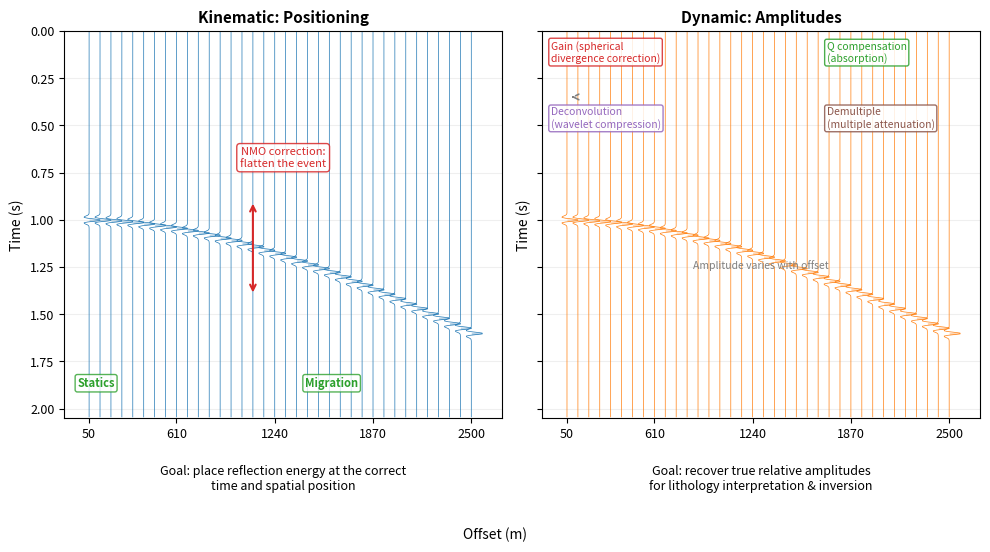

Write the Python code that produced this figure.
#!/usr/bin/env python3
"""
Figure: Kinematic vs Dynamic problems in seismic data processing.

Two-panel layout:
  (Left)  Kinematic panel — synthetic CMP gather with a single hyperbolic
          reflection of constant amplitude.  Annotations highlight the goal
          of placing reflection energy at the correct time and spatial
          position (NMO correction, static corrections, migration).
  (Right) Dynamic panel — the same gather geometry but with offset-dependent
          amplitude variations (AVO-style).  Annotations highlight the goal
          of recovering true relative amplitudes (gain, deconvolution,
          Q-compensation, demultiple).

Pedagogical intention: show students that seismic processing has two
complementary themes — positioning (kinematic) and amplitude recovery
(dynamic) — and that both are needed for accurate imaging and inversion.
"""

import matplotlib.pyplot as plt
import numpy as np
from pathlib import Path


# ---------------------------------------------------------------------------
# Parameters
# ---------------------------------------------------------------------------
DT = 0.004             # time sampling (s)
N_SAMPLES = 512        # number of time samples
T_MAX = N_SAMPLES * DT # total time (s)
F_DOM = 25.0           # dominant wavelet frequency (Hz)
V1 = 2000.0            # velocity of first layer (m/s)
T0 = 1.0               # zero-offset two-way time (s)

OFFSETS = np.linspace(50, 2500, 36)  # m, 36 offsets
N_TRACES = len(OFFSETS)

# ---------------------------------------------------------------------------
# Helper: simple Ricker wavelet
# ---------------------------------------------------------------------------
def ricker_wavelet(dt: float, fdom: float, length: float = 0.3) -> np.ndarray:
    """Return a Ricker (Mexican-hat) wavelet sampled at *dt* with dominant
    frequency *fdom* and total length *length* seconds."""
    t = np.arange(-length / 2, length / 2, dt)
    arg = (np.pi * fdom * t) ** 2
    w = (1.0 - 2.0 * arg) * np.exp(-arg)
    return t, w / np.max(np.abs(w))


# ---------------------------------------------------------------------------
# Build synthetic gather
# ---------------------------------------------------------------------------
def build_gather(offsets: np.ndarray, v: float, t0: float,
                 amplitude_func=None) -> np.ndarray:
    """Create a synthetic CMP gather with one hyperbolic reflection.

    *amplitude_func* : callable(offset_m) -> amplitude scaling factor.
    If None, amplitude is constant (=1.0).
    Returns array of shape (N_TRACES, N_SAMPLES).
    """
    dt = DT
    n_samp = N_SAMPLES
    t_axis = np.arange(n_samp) * dt

    w_t, w = ricker_wavelet(dt, F_DOM)

    gather = np.zeros((len(offsets), n_samp))

    for i, x in enumerate(offsets):
        # Two-way time for this offset (hyperbolic moveout)
        t_x = np.sqrt(t0 ** 2 + (x / v) ** 2)
        idx = int(round(t_x / dt))

        amp = 1.0 if amplitude_func is None else amplitude_func(x)
        trace = np.zeros(n_samp)
        # Place wavelet at the reflection time
        nw = len(w)
        start = max(0, idx - nw // 2)
        end = min(n_samp, start + nw)
        sl = slice(start, end)
        trace[sl] = amp * w[:end - start]
        gather[i, :] = trace

    return gather


# ---------------------------------------------------------------------------
# Plot a single gather as wiggles
# ---------------------------------------------------------------------------
def plot_gather(ax, gather: np.ndarray, offsets: np.ndarray,
                title: str, color: str = "C0",
                label_offsets: bool = True):
    """Wiggle-trace display of a CMP gather."""
    n_tr, n_samp = gather.shape
    t_axis = np.arange(n_samp) * DT

    # Normalise each trace for display
    for i in range(n_tr):
        tr = gather[i, :]
        peak = np.max(np.abs(tr))
        if peak > 1e-12:
            tr = tr / peak
        ax.plot(i + tr, t_axis, color=color, lw=0.5)
        # Fill positive lobes
        ax.fill_betweenx(t_axis, i, i + tr,
                         where=(tr > 0), color=color, alpha=0.3, lw=0)

    ax.set_ylim(T_MAX, 0)
    if label_offsets:
        # Label a few offset values
        tick_idx = np.linspace(0, n_tr - 1, 5).astype(int)
        ax.set_xticks(tick_idx)
        ax.set_xticklabels([f"{offsets[i]:.0f}" for i in tick_idx])
    else:
        ax.set_xticks([])

    ax.set_title(title, fontsize=11, fontweight="bold")
    ax.set_ylabel("Time (s)")
    ax.grid(True, alpha=0.2, axis="y")
    ax.tick_params(labelsize=9)


# ---------------------------------------------------------------------------
# Main
# ---------------------------------------------------------------------------
def main():
    # --- Kinematic gather: constant amplitude -------------------------------
    gather_kin = build_gather(OFFSETS, V1, T0, amplitude_func=None)

    # --- Dynamic gather: offset-dependent amplitude (AVO effect) ------------
    def avo_amplitude(x):
        """Simple AVO-like amplitude variation: decreasing with offset."""
        return np.exp(-x / 1500)  # decays from 1.0 to ~0.19 at 2500 m

    gather_dyn = build_gather(OFFSETS, V1, T0, amplitude_func=avo_amplitude)

    # -------------------------------------------------------------------
    # Figure: two panels side-by-side
    # -------------------------------------------------------------------
    fig, (ax_kin, ax_dyn) = plt.subplots(1, 2, figsize=(10, 5.5),
                                         sharey=True)

    # --- Left panel: Kinematic -----------------------------------------
    plot_gather(ax_kin, gather_kin, OFFSETS,
                title="Kinematic: Positioning", color="C0")

    # Annotation box explaining kinematic
    ax_kin.annotate(
        "", xy=(15, 1.4), xytext=(15, 0.9),
        arrowprops=dict(arrowstyle="<->", color="C3", lw=1.5)
    )
    ax_kin.text(0.5, 0.70,
                "NMO correction:\nflatten the event",
                transform=ax_kin.transAxes, fontsize=8,
                color="C3", va="top", ha="center",
                bbox=dict(boxstyle="round,pad=0.3",
                          facecolor="white", edgecolor="C3", alpha=0.85))

    ax_kin.text(0.03, 0.08, "Statics", transform=ax_kin.transAxes,
                fontsize=8, color="C2", fontweight="bold",
                bbox=dict(boxstyle="round,pad=0.2",
                          facecolor="white", edgecolor="C2", alpha=0.8))
    ax_kin.text(0.55, 0.08, "Migration", transform=ax_kin.transAxes,
                fontsize=8, color="C2", fontweight="bold",
                bbox=dict(boxstyle="round,pad=0.2",
                          facecolor="white", edgecolor="C2", alpha=0.8))

    ax_kin.text(0.5, -0.12,
                "Goal: place reflection energy at the correct\n"
                "time and spatial position",
                transform=ax_kin.transAxes, fontsize=9,
                ha="center", va="top", style="italic")

    # --- Right panel: Dynamic ------------------------------------------
    plot_gather(ax_dyn, gather_dyn, OFFSETS,
                title="Dynamic: Amplitudes", color="C1")

    # Annotations for dynamic corrections
    annotations_dyn = [
        (0.02, 0.92, "Gain (spherical\ndivergence correction)", "C3"),
        (0.02, 0.75, "Deconvolution\n(wavelet compression)", "C4"),
        (0.65, 0.92, "Q compensation\n(absorption)", "C2"),
        (0.65, 0.75, "Demultiple\n(multiple attenuation)", "C5"),
    ]
    for xx, yy, txt, clr in annotations_dyn:
        ax_dyn.text(xx, yy, txt, transform=ax_dyn.transAxes,
                    fontsize=7.5, color=clr,
                    bbox=dict(boxstyle="round,pad=0.2", facecolor="white",
                              edgecolor=clr, alpha=0.85))

    # Arrow showing amplitude variation
    ax_dyn.annotate(
        "", xy=(0.15, 0.35), xytext=(0.85, 0.35),
        arrowprops=dict(arrowstyle="->", color="grey", lw=1.2,
                        linestyle="dashed"),
        transform=ax_dyn.transAxes
    )
    ax_dyn.text(0.5, 0.38, "Amplitude varies with offset",
                transform=ax_dyn.transAxes, fontsize=7.5,
                ha="center", va="bottom", color="grey", style="italic")

    ax_dyn.text(0.5, -0.12,
                "Goal: recover true relative amplitudes\n"
                "for lithology interpretation & inversion",
                transform=ax_dyn.transAxes, fontsize=9,
                ha="center", va="top", style="italic")

    # --- Shared x-axis label after panels are drawn ---
    fig.text(0.5, 0.01, "Offset (m)", ha="center", fontsize=10)

    # --- Final adjustments ---
    fig.tight_layout(rect=[0, 0.06, 1, 1])

    # --- Save ---
    out_dir = Path("figures/term01_lec01")
    out_dir.mkdir(parents=True, exist_ok=True)
    out_path = out_dir / "term01_lec01_kinematic_vs_dynamic.png"
    fig.savefig(out_path, dpi=150)
    plt.close(fig)
    print(f"Saved: {out_path}")


if __name__ == "__main__":
    main()
